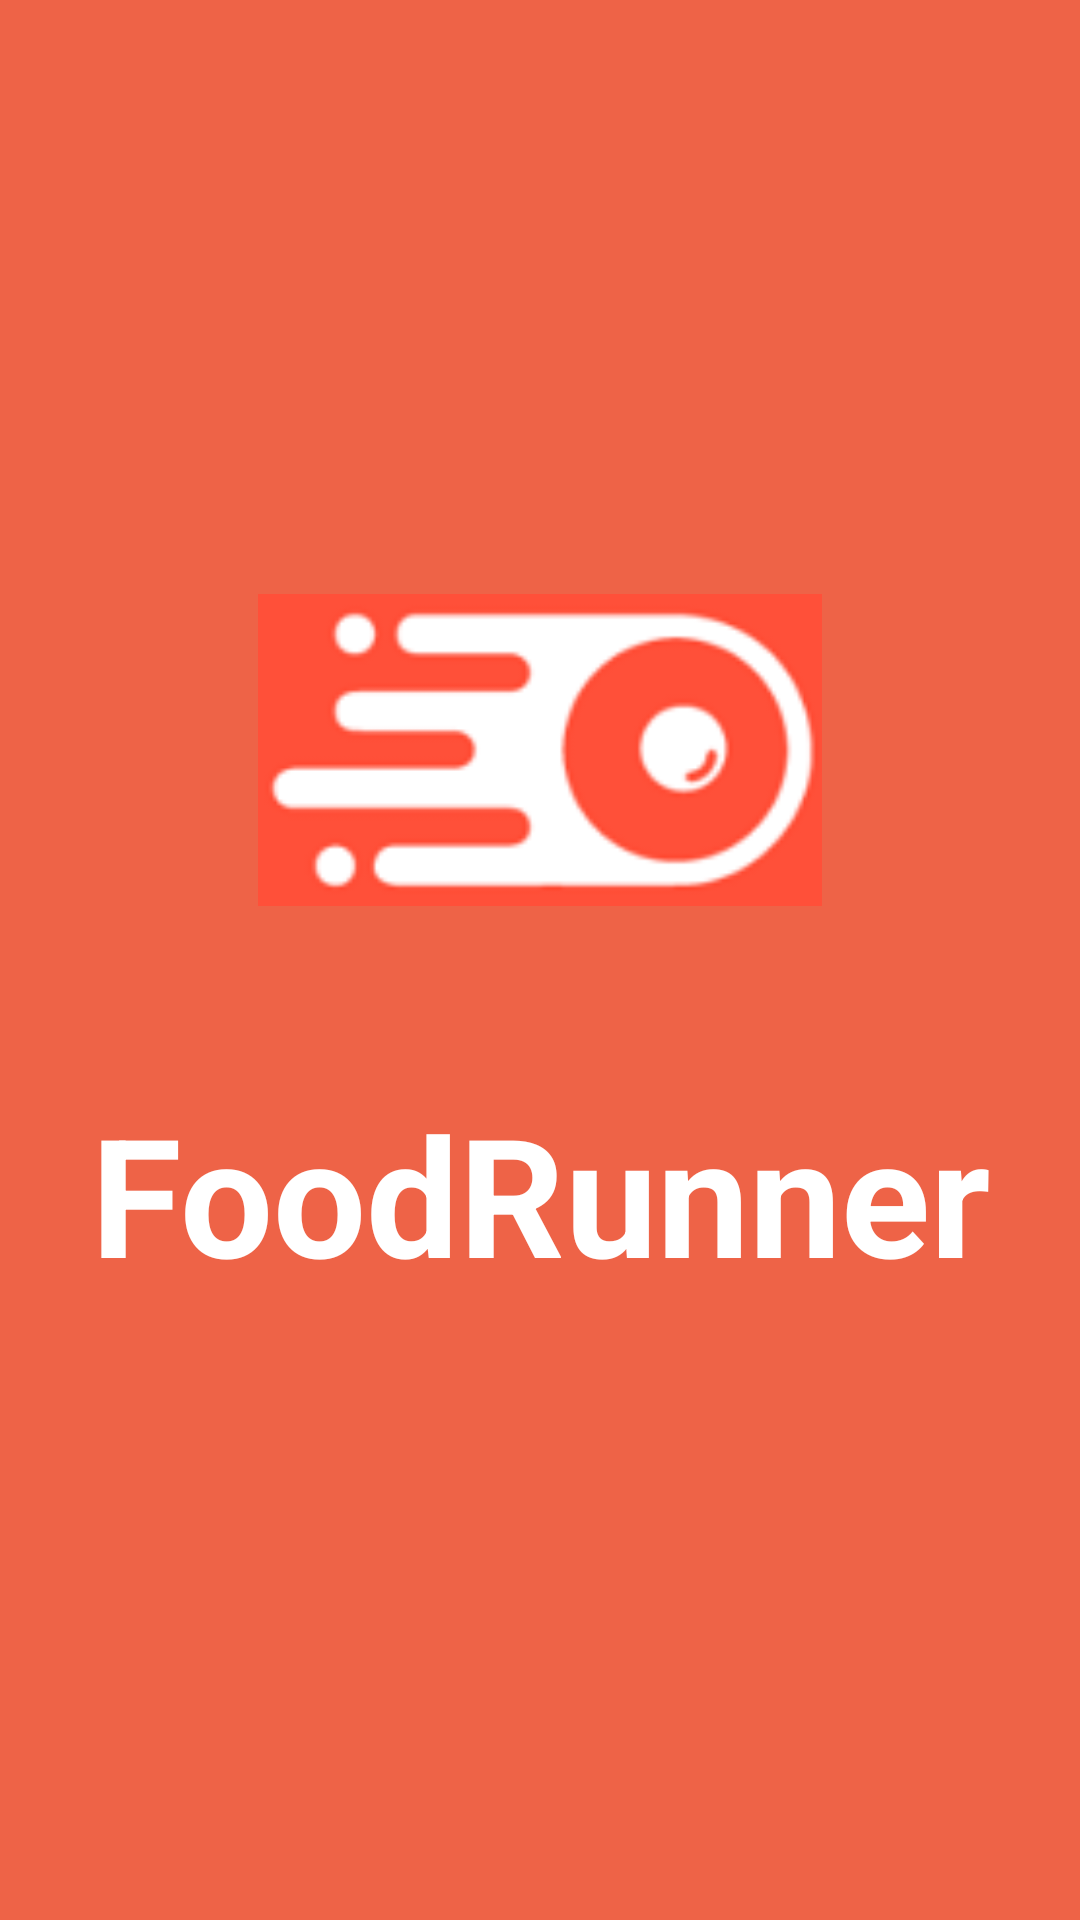

Reconstruct the res/layout file that produces this screen, plus the resources it refers to.
<!-- AndroidManifest.xml: application theme Theme.Food_runner -->
<!-- res/layout/activity_splash_page.xml -->
<?xml version="1.0" encoding="utf-8"?>
<LinearLayout xmlns:android="http://schemas.android.com/apk/res/android"
    xmlns:app="http://schemas.android.com/apk/res-auto"
    xmlns:tools="http://schemas.android.com/tools"
    android:layout_width="match_parent"
    android:layout_height="match_parent"
    android:orientation="vertical"
    android:background="#EE6347"
    tools:context=".SplashPageActivity">

    <ImageView
        android:layout_width="200dp"
        android:layout_height="200dp"
        android:layout_marginTop="150dp"
        android:src="@drawable/food_runner"
        android:layout_gravity="center"
        android:padding="6dp"/>


    <TextView
        android:layout_width="match_parent"
        android:layout_height="wrap_content"
        android:layout_marginTop="5dp"
        android:text="FoodRunner"
        android:textStyle="bold"
        android:textSize="55sp"
        android:textColor="#ffffff"
        android:gravity="center"
        android:padding="6dp"/>

</LinearLayout>
<!-- resources referenced by this layout -->
<resources>
  <!-- drawable food_runner: png bitmap (drawable, 5580 bytes) -->
  <style name="Theme.Food_runner" parent="Theme.MaterialComponents.DayNight.DarkActionBar">
          
          <item name="colorPrimary">@color/purple_500</item>
          <item name="colorPrimaryVariant">@color/purple_700</item>
          <item name="colorOnPrimary">@color/white</item>
          
          <item name="colorSecondary">@color/teal_200</item>
          <item name="colorSecondaryVariant">@color/teal_700</item>
          <item name="colorOnSecondary">@color/black</item>
          
          <item name="android:statusBarColor" tools:targetApi="l">?attr/colorPrimaryVariant</item>
          
      </style>
  <color name="purple_500">#000000</color>
  <color name="purple_700">#000000</color>
  <color name="white">#FFFFFFFF</color>
  <color name="teal_200">#FF03DAC5</color>
  <color name="teal_700">#FF018786</color>
  <color name="black">#000000</color>
</resources>
